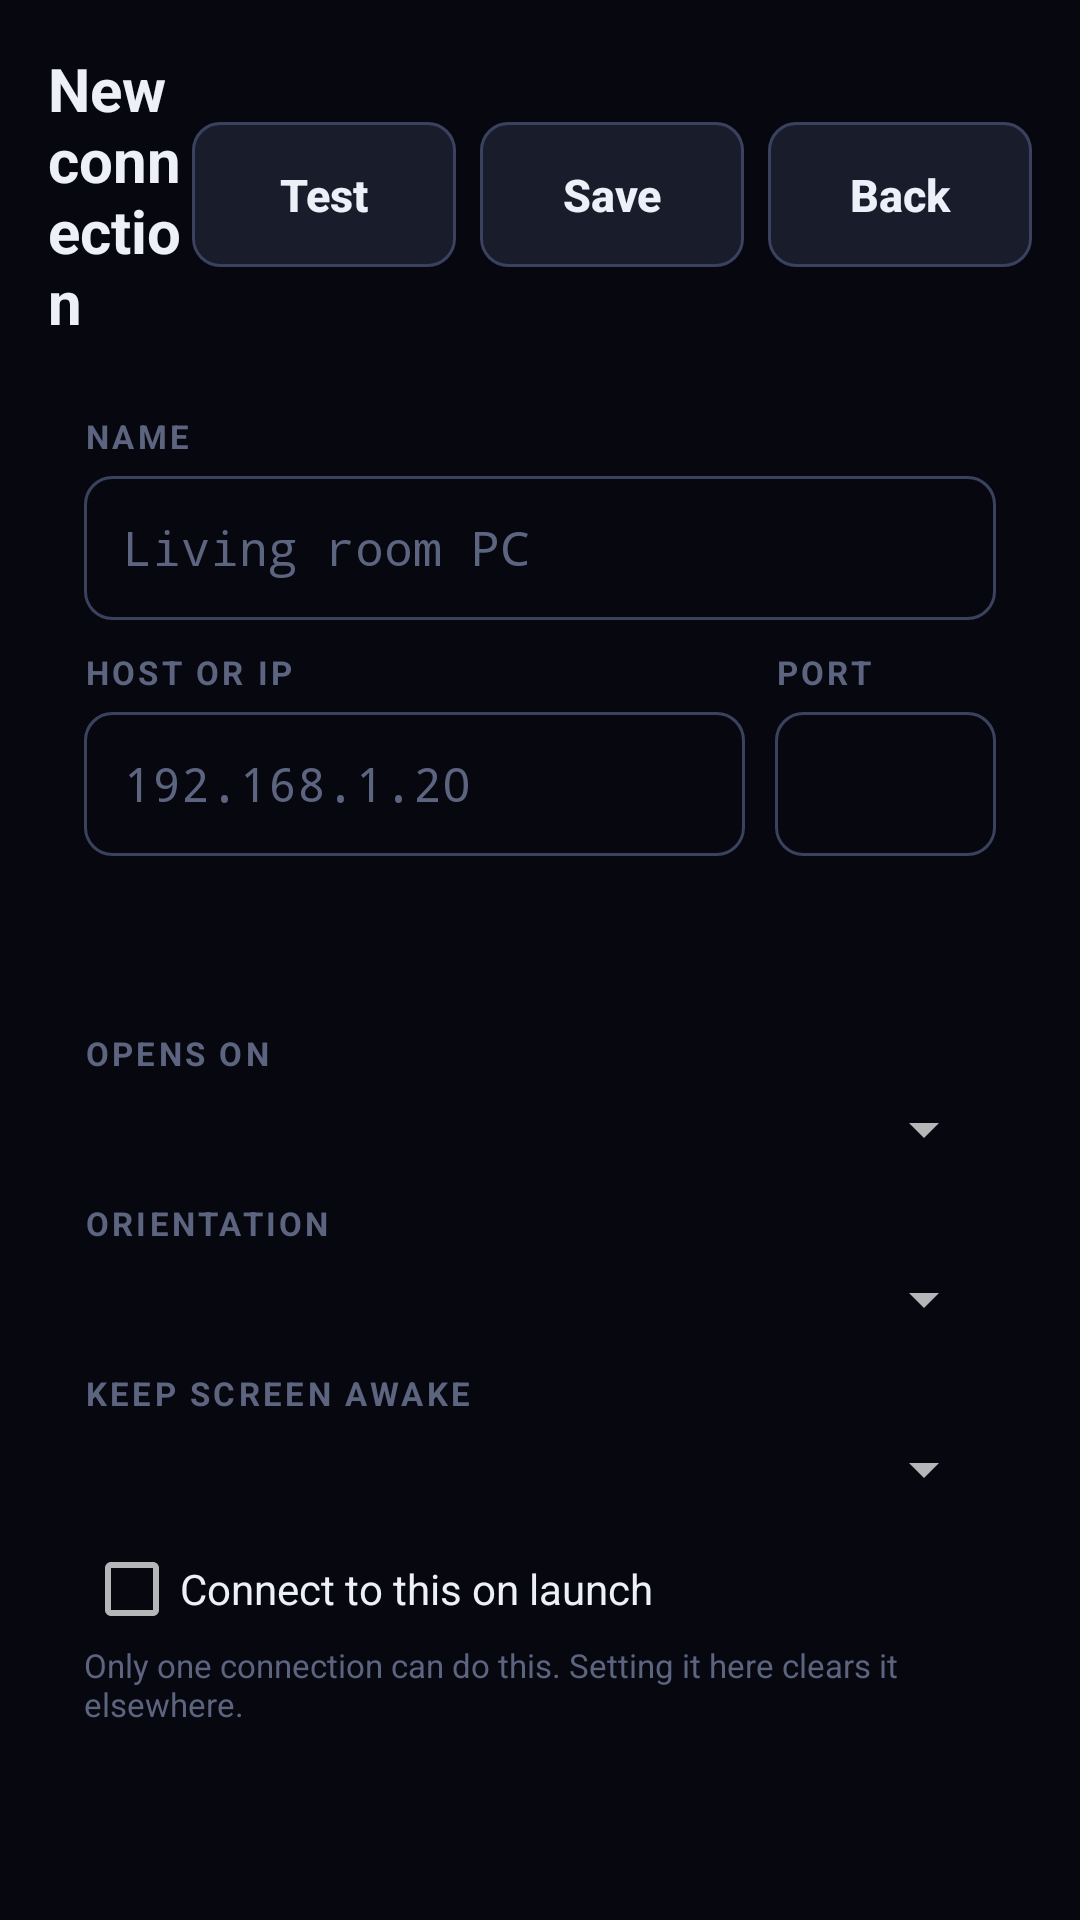

Here is an Android app screen rendered from its layout file. Give the layout XML and the strings, colors and styles it references.
<!-- AndroidManifest.xml: application theme Theme.DualScreen -->
<!-- res/layout/activity_profile_edit.xml -->
<?xml version="1.0" encoding="utf-8"?>
<FrameLayout xmlns:android="http://schemas.android.com/apk/res/android"
    android:layout_width="match_parent"
    android:layout_height="match_parent"
    android:background="@color/bg">

    <ImageView
        android:id="@+id/backgroundImage"
        android:layout_width="match_parent"
        android:layout_height="match_parent"
        android:contentDescription="@null"
        android:scaleType="centerCrop"
        android:visibility="gone" />

    <LinearLayout
        android:layout_width="match_parent"
        android:layout_height="match_parent"
        android:orientation="vertical"
        android:padding="@dimen/space_screen">

        <LinearLayout
            android:layout_width="match_parent"
            android:layout_height="wrap_content"
            android:gravity="center_vertical"
            android:orientation="horizontal">

            <TextView
                android:id="@+id/editTitle"
                android:layout_width="0dp"
                android:layout_height="wrap_content"
                android:layout_weight="1"
                android:tag="accent"
                android:text="@string/profile_new_title"
                android:textSize="@dimen/text_title"
                android:textStyle="bold" />

            <Button
                android:id="@+id/testButton"
                style="@style/Action"
                android:layout_width="wrap_content"
                android:layout_height="wrap_content"
                android:text="@string/profile_test" />

            <Button
                android:id="@+id/saveButton"
                style="@style/Action"
                android:layout_width="wrap_content"
                android:layout_height="wrap_content"
                android:layout_marginStart="@dimen/space_small"
                android:text="@string/notes_save" />

            <Button
                android:id="@+id/backButton"
                style="@style/Action"
                android:layout_width="wrap_content"
                android:layout_height="wrap_content"
                android:layout_marginStart="@dimen/space_small"
                android:text="@string/nav_back" />
        </LinearLayout>

        <ScrollView
            android:layout_width="match_parent"
            android:layout_height="0dp"
            android:layout_marginTop="@dimen/space"
            android:layout_weight="1"
            android:scrollbars="none">

            <LinearLayout
                android:layout_width="match_parent"
                android:layout_height="wrap_content"
                android:orientation="vertical">

                <LinearLayout
                    android:layout_width="match_parent"
                    android:layout_height="wrap_content"
                    android:orientation="vertical"
                    android:padding="@dimen/space"
                    android:tag="card">

                    <TextView
                        style="@style/Label"
                        android:layout_width="wrap_content"
                        android:layout_height="wrap_content"
                        android:text="@string/profile_name" />

                    <EditText
                        android:id="@+id/nameField"
                        style="@style/Field"
                        android:layout_width="match_parent"
                        android:layout_height="wrap_content"
                        android:layout_marginTop="6dp"
                        android:autofillHints="none"
                        android:hint="@string/profile_name_hint"
                        android:importantForAutofill="no"
                        android:inputType="textCapWords"
                        android:maxLines="1" />

                    <LinearLayout
                        android:layout_width="match_parent"
                        android:layout_height="wrap_content"
                        android:layout_marginTop="10dp"
                        android:orientation="horizontal">

                        <LinearLayout
                            android:layout_width="0dp"
                            android:layout_height="wrap_content"
                            android:layout_weight="3"
                            android:orientation="vertical">

                            <TextView
                                style="@style/Label"
                                android:layout_width="wrap_content"
                                android:layout_height="wrap_content"
                                android:text="@string/profile_host" />

                            <EditText
                                android:id="@+id/hostField"
                                style="@style/Field"
                                android:layout_width="match_parent"
                                android:layout_height="wrap_content"
                                android:layout_marginTop="6dp"
                                android:autofillHints="none"
                                android:hint="@string/profile_host_hint"
                                android:importantForAutofill="no"
                                android:inputType="textUri"
                                android:maxLines="1" />
                        </LinearLayout>

                        <LinearLayout
                            android:layout_width="0dp"
                            android:layout_height="wrap_content"
                            android:layout_marginStart="10dp"
                            android:layout_weight="1"
                            android:orientation="vertical">

                            <TextView
                                style="@style/Label"
                                android:layout_width="wrap_content"
                                android:layout_height="wrap_content"
                                android:text="@string/profile_port" />

                            <EditText
                                android:id="@+id/portField"
                                style="@style/Field"
                                android:layout_width="match_parent"
                                android:layout_height="wrap_content"
                                android:layout_marginTop="6dp"
                                android:autofillHints="none"
                                android:importantForAutofill="no"
                                android:inputType="number"
                                android:maxLines="1" />
                        </LinearLayout>
                    </LinearLayout>

                    <TextView
                        android:id="@+id/testResult"
                        android:layout_width="match_parent"
                        android:layout_height="wrap_content"
                        android:layout_marginTop="@dimen/space_small"
                        android:textColor="@color/text_faint"
                        android:textSize="@dimen/text_caption" />
                </LinearLayout>

                <LinearLayout
                    android:layout_width="match_parent"
                    android:layout_height="wrap_content"
                    android:layout_marginTop="10dp"
                    android:orientation="vertical"
                    android:padding="@dimen/space"
                    android:tag="card">

                    <TextView
                        style="@style/Label"
                        android:layout_width="wrap_content"
                        android:layout_height="wrap_content"
                        android:text="@string/profile_opens_on" />

                    <Spinner
                        android:id="@+id/displaySpinner"
                        android:layout_width="match_parent"
                        android:layout_height="wrap_content"
                        android:layout_marginTop="6dp" />

                    <TextView
                        style="@style/Label"
                        android:layout_width="wrap_content"
                        android:layout_height="wrap_content"
                        android:layout_marginTop="@dimen/space"
                        android:text="@string/profile_orientation" />

                    <Spinner
                        android:id="@+id/orientationSpinner"
                        android:layout_width="match_parent"
                        android:layout_height="wrap_content"
                        android:layout_marginTop="6dp" />

                    <TextView
                        style="@style/Label"
                        android:layout_width="wrap_content"
                        android:layout_height="wrap_content"
                        android:layout_marginTop="@dimen/space"
                        android:text="@string/profile_awake" />

                    <Spinner
                        android:id="@+id/awakeSpinner"
                        android:layout_width="match_parent"
                        android:layout_height="wrap_content"
                        android:layout_marginTop="6dp" />

                    <CheckBox
                        android:id="@+id/autoConnectCheck"
                        android:layout_width="match_parent"
                        android:layout_height="wrap_content"
                        android:layout_marginTop="@dimen/space"
                        android:text="@string/profile_autoconnect"
                        android:textColor="@color/text" />

                    <TextView
                        android:layout_width="match_parent"
                        android:layout_height="wrap_content"
                        android:layout_marginTop="2dp"
                        android:text="@string/profile_autoconnect_detail"
                        android:textColor="@color/text_faint"
                        android:textSize="@dimen/text_label" />
                </LinearLayout>

                <Button
                    android:id="@+id/deleteButton"
                    style="@style/Action"
                    android:layout_width="match_parent"
                    android:layout_height="wrap_content"
                    android:layout_marginTop="@dimen/space"
                    android:text="@string/profiles_delete"
                    android:visibility="gone" />
            </LinearLayout>
        </ScrollView>
    </LinearLayout>
</FrameLayout>
<!-- resources referenced by this layout -->
<resources>
  <color name="bg">#FF07080F</color>
  <color name="text">#FFEDF0F8</color>
  <color name="text_faint">#FF5C6480</color>
  <dimen name="space">12dp</dimen>
  <dimen name="space_screen">16dp</dimen>
  <dimen name="space_small">8dp</dimen>
  <dimen name="text_caption">12sp</dimen>
  <dimen name="text_label">11sp</dimen>
  <dimen name="text_title">20sp</dimen>
  <string name="nav_back">Back</string>
  <string name="notes_save">Save</string>
  <string name="profile_autoconnect">Connect to this on launch</string>
  <string name="profile_autoconnect_detail">Only one connection can do this. Setting it here clears it elsewhere.</string>
  <string name="profile_awake">KEEP SCREEN AWAKE</string>
  <string name="profile_host">HOST OR IP</string>
  <string name="profile_host_hint">192.168.1.20</string>
  <string name="profile_name">NAME</string>
  <string name="profile_name_hint">Living room PC</string>
  <string name="profile_new_title">New connection</string>
  <string name="profile_opens_on">OPENS ON</string>
  <string name="profile_orientation">ORIENTATION</string>
  <string name="profile_port">PORT</string>
  <string name="profile_test">Test</string>
  <string name="profiles_delete">Delete</string>
  <style name="Field" parent="Widget.AppCompat.EditText">
          <item name="android:background">@drawable/bg_field</item>
          <item name="android:textColor">@color/text</item>
          <item name="android:textColorHint">@color/text_faint</item>
          <item name="android:padding">13dp</item>
          <item name="android:textSize">16sp</item>
          <item name="android:minHeight">@dimen/touch_min</item>
          <item name="android:fontFamily">monospace</item>
      </style>
  <style name="Label" parent="">
          <item name="android:textColor">@color/text_faint</item>
          <item name="android:textSize">@dimen/text_label</item>
          <item name="android:textAllCaps">true</item>
          <item name="android:letterSpacing">0.10</item>
          <item name="android:textStyle">bold</item>
      </style>
  <dimen name="text_body">15sp</dimen>
  <dimen name="button_padding">14dp</dimen>
  <dimen name="touch_min">48dp</dimen>
  <!-- drawable bg_field (drawable) -->
  <?xml version="1.0" encoding="utf-8"?>
  <shape xmlns:android="http://schemas.android.com/apk/res/android" android:shape="rectangle">
      <solid android:color="@color/bg" />
      <corners android:radius="9dp" />
      <stroke android:width="1dp" android:color="@color/edge_hi" />
  </shape>
  <color name="accent">#FF6EC1FF</color>
  <style name="Animation.DualScreen" parent="@android:style/Animation.Activity">
          <item name="android:activityOpenEnterAnimation">@anim/screen_enter</item>
          <item name="android:activityOpenExitAnimation">@anim/screen_hold</item>
          <item name="android:activityCloseEnterAnimation">@anim/screen_hold</item>
          <item name="android:activityCloseExitAnimation">@anim/screen_exit</item>
      </style>
  <style name="Theme.DualScreen.Dialog" parent="Theme.AppCompat.Dialog.Alert">
          <item name="android:windowBackground">@drawable/bg_dialog</item>
          <item name="android:textColor">@color/text</item>
          <item name="android:textColorPrimary">@color/text</item>
          <item name="colorAccent">@color/accent</item>
          <item name="android:windowMinWidthMajor">70%</item>
          <item name="android:windowMinWidthMinor">88%</item>
      </style>
  <color name="card">#FF11141F</color>
  <color name="edge">#FF262C40</color>
  <color name="edge_hi">#FF3A4260</color>
  <color name="card_hi">#FF181C2B</color>
  <!-- drawable bg_dialog (drawable) -->
  <?xml version="1.0" encoding="utf-8"?>
  <shape xmlns:android="http://schemas.android.com/apk/res/android" android:shape="rectangle">
      <solid android:color="@color/card" />
      <corners android:radius="@dimen/corner" />
      <stroke android:width="1dp" android:color="@color/edge_hi" />
  </shape>
  <dimen name="corner">12dp</dimen>
</resources>
